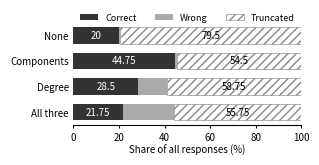

Write the Python code that produced this figure.
"""Reproduce the Qwen3-4B thinking edge-count outcome figure.

Values are copied from GraphTalk/results-sot at
csv2/raw-trends/primer_findings.txt, [edgecount].
"""

import matplotlib.pyplot as plt
import numpy as np

conditions = ["None", "Components", "Degree", "All three"]
correct = np.array([20.00, 44.75, 28.50, 21.75])
wrong = np.array([0.50, 0.75, 12.75, 22.50])
truncated = np.array([79.50, 54.50, 58.75, 55.75])
assert np.allclose(correct + wrong + truncated, 100)

fig, ax = plt.subplots(figsize=(3.12, 1.9))
y = np.arange(len(conditions))
ax.barh(y, correct, color="#333333", height=0.65, label="Correct")
ax.barh(y, wrong, left=correct, color="#aaaaaa", height=0.65, label="Wrong")
ax.barh(
    y,
    truncated,
    left=correct + wrong,
    color="#ffffff",
    edgecolor="#888888",
    linewidth=0.45,
    hatch="////",
    height=0.65,
    label="Truncated",
)
for index, value in enumerate(correct):
    ax.text(value / 2, index, f"{value:g}", va="center", ha="center", color="white", fontsize=7)
for index, value in enumerate(truncated):
    ax.text(100 - value / 2, index, f"{value:g}", va="center", ha="center", fontsize=7)
ax.set_yticks(y, conditions, fontsize=7)
ax.invert_yaxis()
ax.set_xlim(0, 100)
ax.set_xlabel("Share of all responses (%)", fontsize=7, labelpad=1)
ax.tick_params(axis="x", labelsize=7, length=2)
ax.tick_params(axis="y", length=0)
ax.spines[["top", "right", "left"]].set_visible(False)
ax.legend(loc="upper center", bbox_to_anchor=(0.5, 1.17), ncol=3, fontsize=6.5, frameon=False)
fig.subplots_adjust(left=0.26, right=0.99, top=0.77, bottom=0.23)
fig.savefig("edge_count_outcomes.pdf", bbox_inches="tight", pad_inches=0.01)
